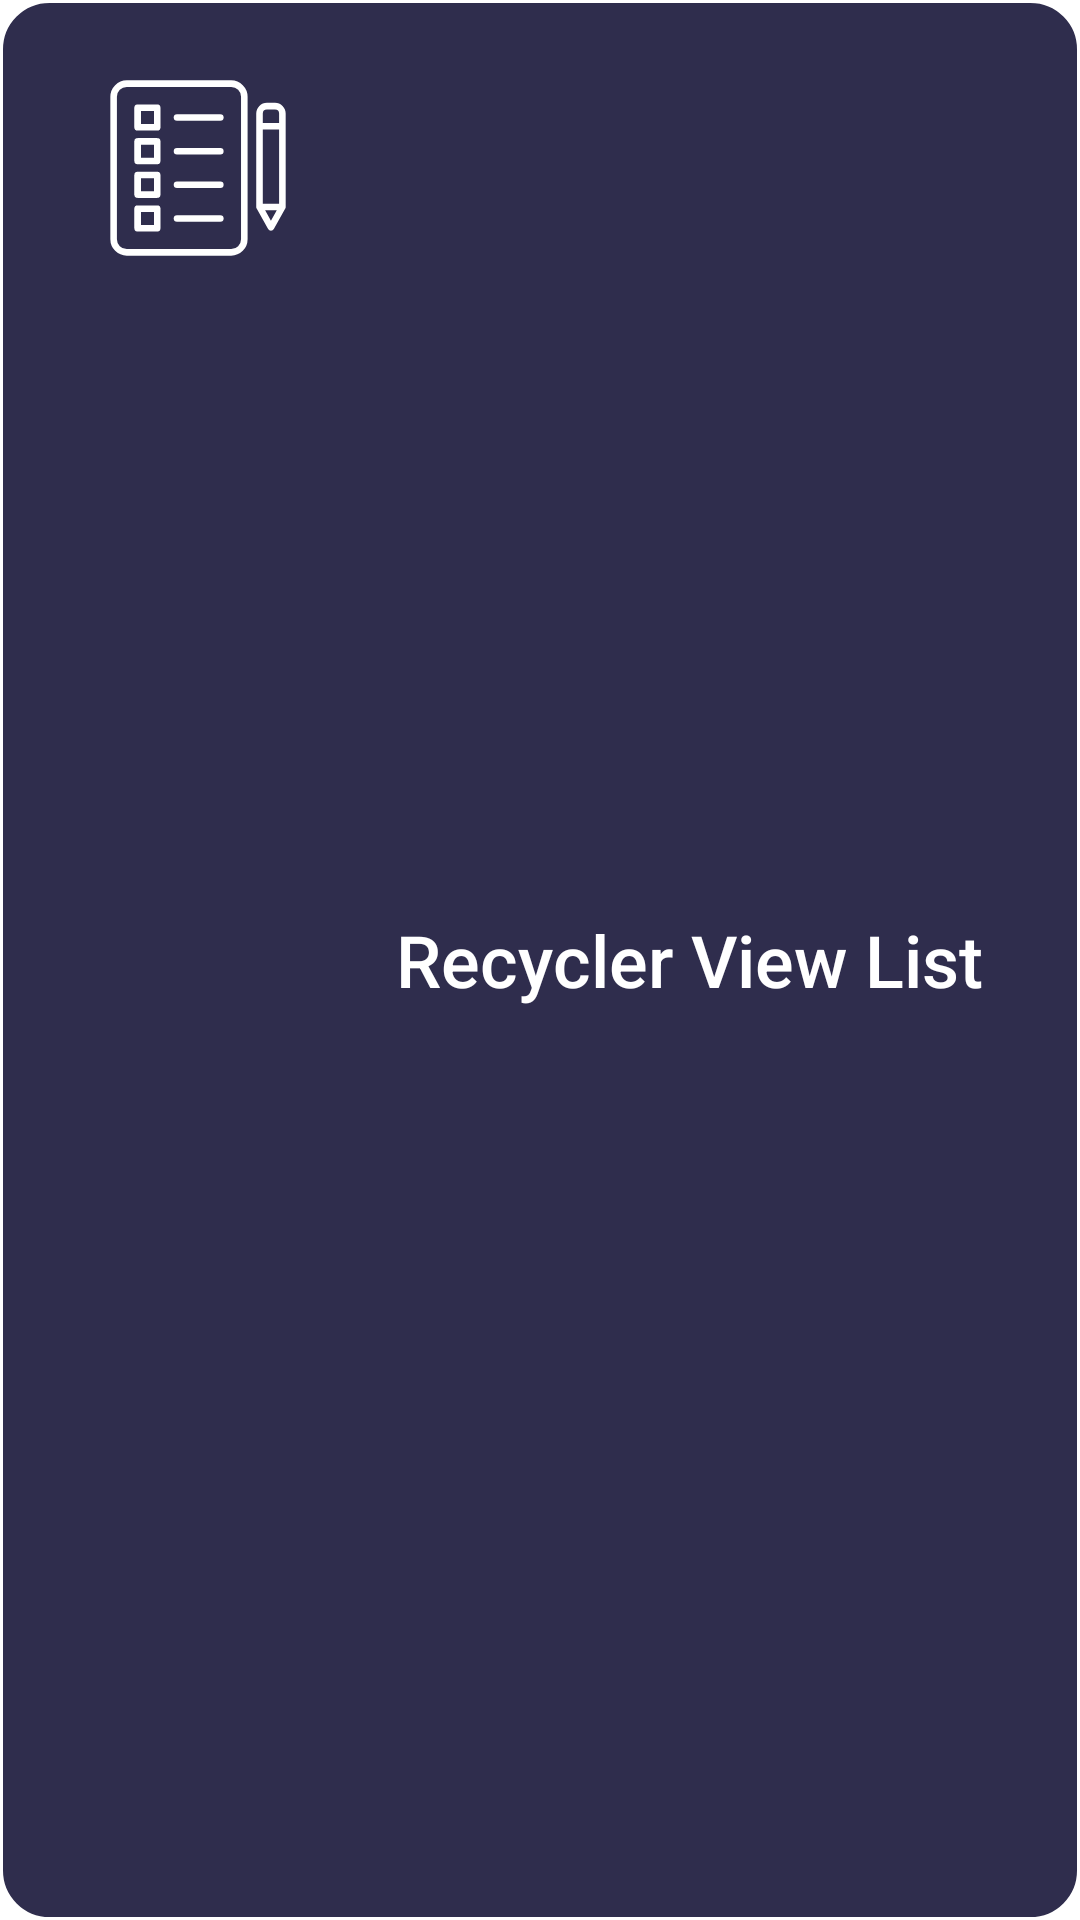

Here is an Android app screen rendered from its layout file. Give the layout XML and the strings, colors and styles it references.
<!-- AndroidManifest.xml: application theme Theme.TestMaster -->
<!-- res/layout/view_recycler.xml -->
<?xml version="1.0" encoding="utf-8"?>
<LinearLayout xmlns:android="http://schemas.android.com/apk/res/android"
    xmlns:app="http://schemas.android.com/apk/res-auto"
    android:layout_width="match_parent"
    android:orientation="horizontal"
    android:background="@drawable/listback"
    android:padding="16dp"
    android:id="@+id/listView"
    android:layout_marginTop="2dp"
    android:layout_height="wrap_content">

    <ImageView
        android:id="@+id/listImage"
        android:layout_width="100dp"
        android:layout_height="80dp"
        android:src="@drawable/ic_icon"
        />

    <TextView
        android:id="@+id/list_title"
        android:textSize="24sp"
        android:paddingLeft="16dp"
        android:layout_gravity="center"
        android:textColor="@color/white"
        android:layout_weight="1"
        style="@style/TextAppearance.AppCompat.Title"
        android:layout_width="wrap_content"
        android:layout_height="wrap_content"

        android:text="Recycler View List" />
</LinearLayout>
<!-- resources referenced by this layout -->
<resources>
  <color name="white">#FFFFFFFF</color>
  <!-- drawable ic_icon: vector/xml drawable (drawable, 2649 chars, omitted) -->
  <!-- drawable listback (drawable) -->
  <?xml version="1.0" encoding="utf-8"?>
  <shape xmlns:android="http://schemas.android.com/apk/res/android">
      <solid android:color="@color/colorPrimary"/>
      <corners android:radius="16dp"/>
      <stroke android:width="1dp" android:color="@color/white"/>
  </shape>
  <style name="Theme.TestMaster" parent="Theme.MaterialComponents.DayNight.DarkActionBar">
          
          <item name="colorPrimary">@color/purple_500</item>
          <item name="colorPrimaryVariant">@color/purple_700</item>
          <item name="colorOnPrimary">@color/white</item>
          
          <item name="colorSecondary">@color/teal_200</item>
          <item name="colorSecondaryVariant">@color/teal_700</item>
          <item name="colorOnSecondary">@color/black</item>
          
          <item name="android:statusBarColor">?attr/colorPrimaryVariant</item>
          
          <item name="windowNoTitle">true</item>
          <item name="android:windowNoTitle">true</item>
      </style>
  <color name="colorPrimary">#2f2d4d</color>
  <color name="purple_500">#FF6200EE</color>
  <color name="purple_700">#FF3700B3</color>
  <color name="teal_200">#FF03DAC5</color>
  <color name="teal_700">#FF018786</color>
  <color name="black">#FF000000</color>
</resources>
